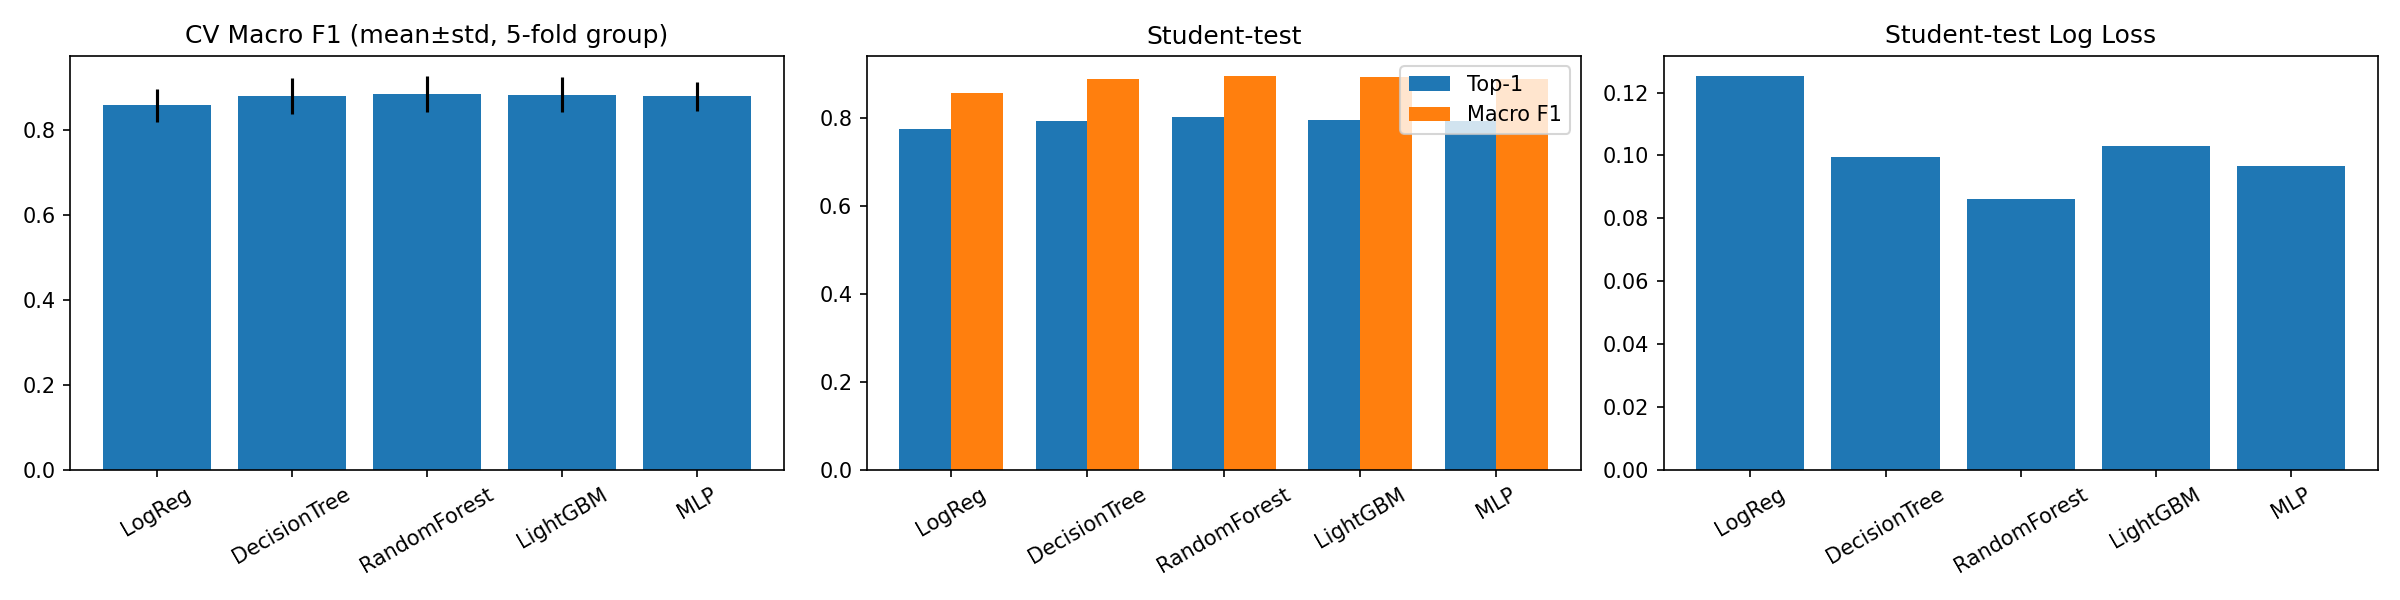

Source data for this figure (header and first rows):
model, config, cv_f1_mean, cv_f1_std, cv_top1, train_top1, train_s, st_top1, st_macro_f1, st_logloss, st_continuity, st_inf_ms_per_1k
LogReg (linear), C=1, lbfgs, scaled, 0.8587, 0.0392, 0.7459, 0.7411, 7.552, 0.774, 0.8577, 0.1254, , 0.2453
DecisionTree (tree), max_depth=12, min_leaf=50, gini, 0.8808, 0.0426, 0.7695, 0.7853, 37.92, 0.7933, 0.8888, 0.0996, , 0.1787
RandomForest (bagging), 200 trees, min_leaf=2, 0.8859, 0.0424, 0.7769, 0.8374, 390.7, 0.8029, 0.8962, 0.086, , 5.549
LightGBM (boosting), 300 est, lr=0.1, leaves=31, 0.8838, 0.0413, 0.7691, 0.8028, 25.2, 0.7947, 0.8925, 0.1031, , 9.383
MLP (neural), (64,32), adam, early stop, scaled, 0.8794, 0.0351, 0.7653, 0.7939, 77.28, 0.7934, 0.8878, 0.0968, , 1.022
